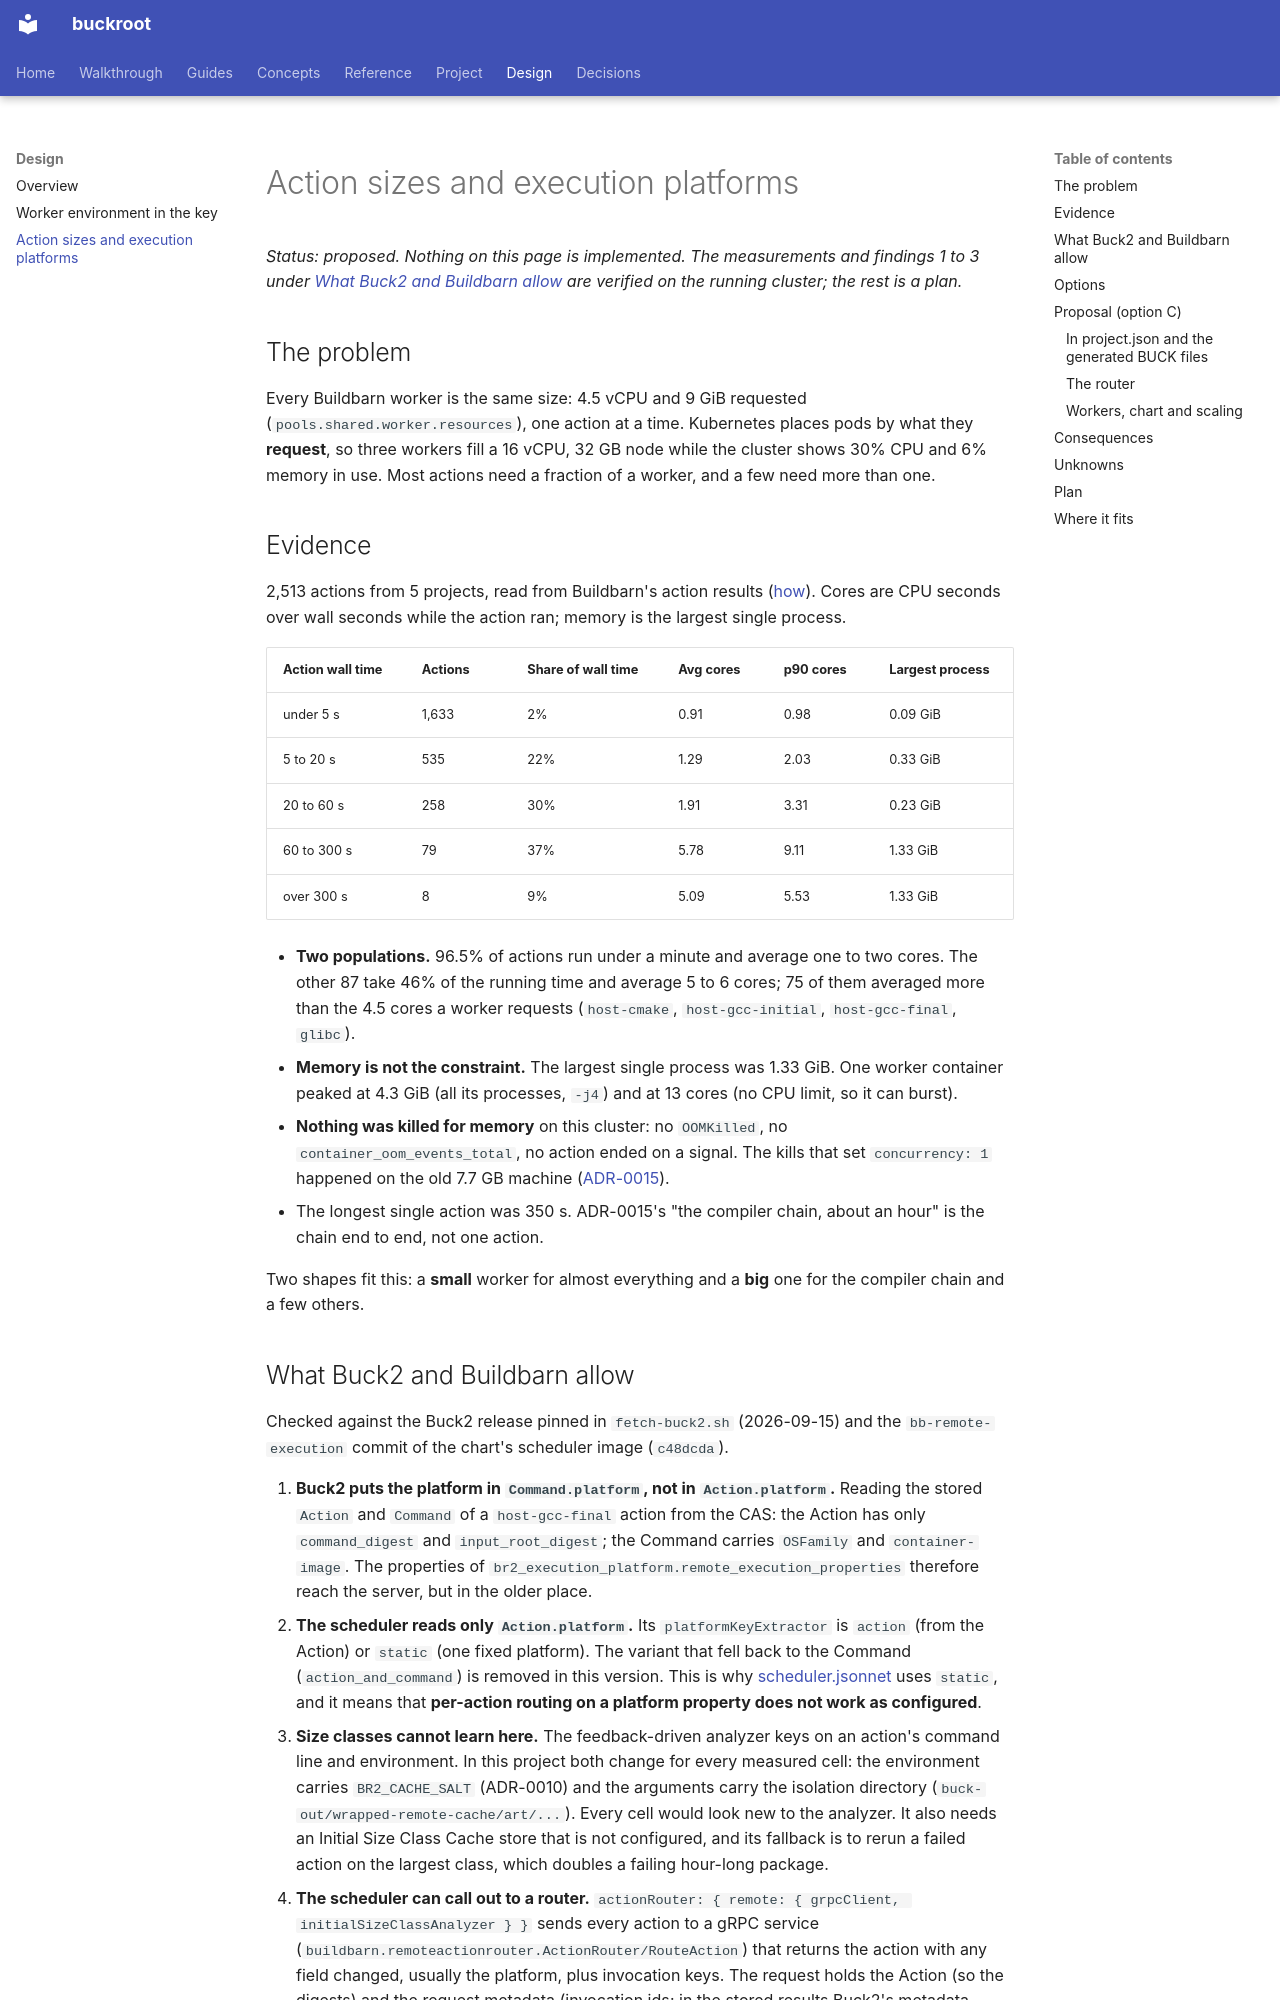

repository: DeepSpaceCartel/buckroot · page: design/action-sizes/index.html · generator: mkdocs

<title>Action sizes and execution platforms</title>

# Action sizes and execution platforms

*Status: proposed. Nothing on this page is implemented. The measurements and findings 1 to 3 under
[What Buck2 and Buildbarn allow](#what-buck2-and-buildbarn-allow) are verified on the running cluster; the rest is a plan.*

## The problem

Every Buildbarn worker is the same size: 4.5 vCPU and 9 GiB requested (`pools.shared.worker.resources`), one action at a time. Kubernetes places
pods by what they **request**, so three workers fill a 16 vCPU, 32 GB node while the cluster shows 30% CPU and 6% memory in use. Most actions
need a fraction of a worker, and a few need more than one.

## Evidence

2,513 actions from 5 projects, read from Buildbarn's action results ([how](../guides/action-resource-usage.md)). Cores are CPU seconds over wall
seconds while the action ran; memory is the largest single process.

| Action wall time | Actions | Share of wall time | Avg cores | p90 cores | Largest process |
|---|---|---|---|---|---|
| under 5 s | 1,633 | 2% | 0.91 | 0.98 | 0.09 GiB |
| 5 to 20 s | 535 | 22% | 1.29 | 2.03 | 0.33 GiB |
| 20 to 60 s | 258 | 30% | 1.91 | 3.31 | 0.23 GiB |
| 60 to 300 s | 79 | 37% | 5.78 | 9.11 | 1.33 GiB |
| over 300 s | 8 | 9% | 5.09 | 5.53 | 1.33 GiB |

- **Two populations.** 96.5% of actions run under a minute and average one to two cores. The other 87 take 46% of the running time and
  average 5 to 6 cores; 75 of them averaged more than the 4.5 cores a worker requests (`host-cmake`, `host-gcc-initial`, `host-gcc-final`, `glibc`).
- **Memory is not the constraint.** The largest single process was 1.33 GiB. One worker container peaked at 4.3 GiB (all its processes, `-j4`)
  and at 13 cores (no CPU limit, so it can burst).
- **Nothing was killed for memory** on this cluster: no `OOMKilled`, no `container_oom_events_total`, no action ended on a signal. The kills that
  set `concurrency: 1` happened on the old 7.7 GB machine ([ADR-0015](../decisions/0015-buildbarn-on-kubernetes.md)).
- The longest single action was 350 s. ADR-0015's "the compiler chain, about an hour" is the chain end to end, not one action.

Two shapes fit this: a **small** worker for almost everything and a **big** one for the compiler chain and a few others.
